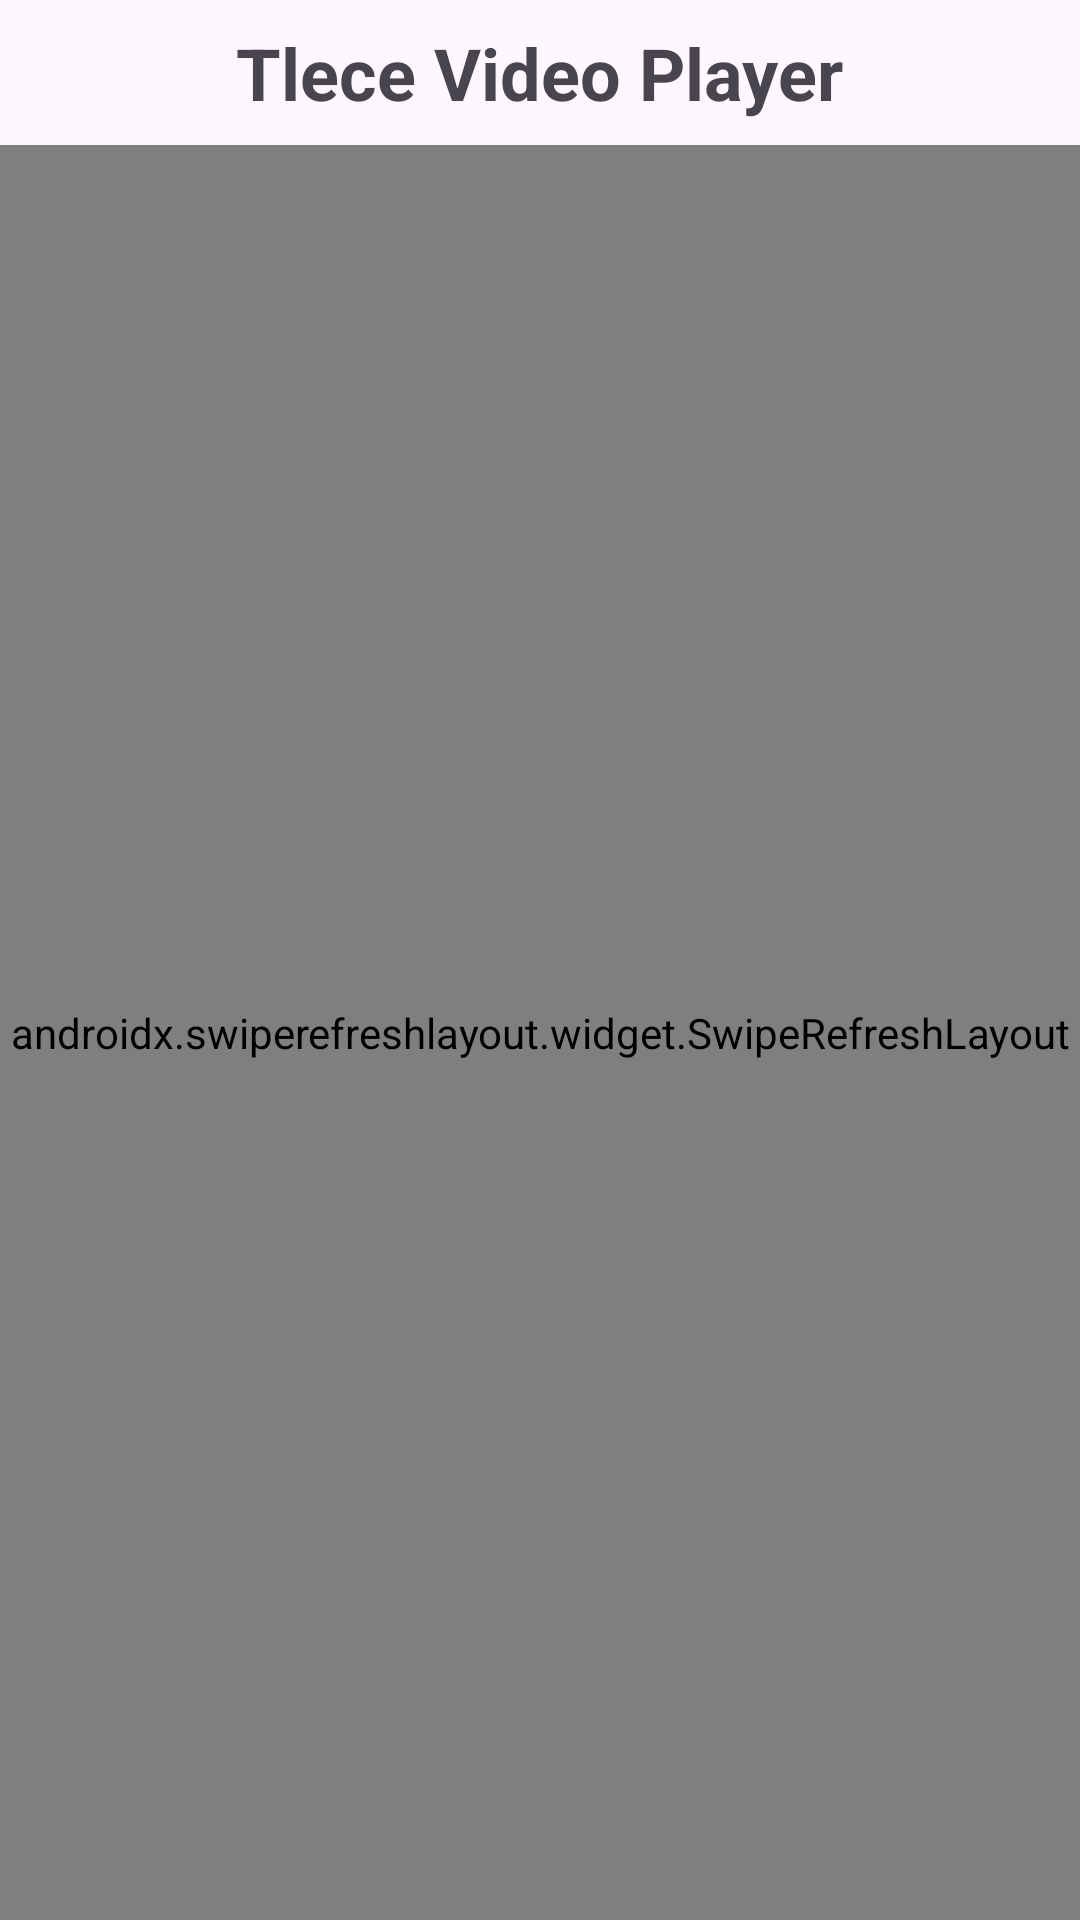

Here is an Android app screen rendered from its layout file. Give the layout XML and the strings, colors and styles it references.
<!-- AndroidManifest.xml: application theme Theme.TleceVideoPlayer -->
<!-- res/layout/fragment_home.xml -->
<?xml version="1.0" encoding="utf-8"?>
<androidx.constraintlayout.widget.ConstraintLayout
    xmlns:android="http://schemas.android.com/apk/res/android"
    xmlns:tools="http://schemas.android.com/tools"
    android:layout_width="match_parent"
    android:layout_height="match_parent"
    xmlns:app="http://schemas.android.com/apk/res-auto"
    tools:context=".view.HomeFragment">

    <TextView
        android:id="@+id/textTitle"
        android:layout_width="wrap_content"
        android:layout_height="wrap_content"
        android:text="@string/app_name"
        android:textSize="@dimen/_24sp"
        app:layout_constraintTop_toTopOf="parent"
        app:layout_constraintStart_toStartOf="parent"
        app:layout_constraintEnd_toEndOf="parent"
        android:textStyle="bold"
        android:padding="@dimen/_8dp"/>

    <com.facebook.shimmer.ShimmerFrameLayout
        android:id="@+id/layoutShimmerView"
        android:layout_width="match_parent"
        android:layout_height="0dp"
        app:layout_constraintStart_toStartOf="parent"
        app:layout_constraintEnd_toEndOf="parent"
        app:layout_constraintTop_toBottomOf="@id/textTitle"
        app:layout_constraintBottom_toBottomOf="parent"
        tools:duration="800">

        <include layout="@layout/layout_shimmer_item"/>

    </com.facebook.shimmer.ShimmerFrameLayout>

    <androidx.swiperefreshlayout.widget.SwipeRefreshLayout
        android:id="@+id/layoutSwipe"
        android:layout_width="match_parent"
        android:layout_height="0dp"
        app:layout_constraintStart_toStartOf="parent"
        app:layout_constraintEnd_toEndOf="parent"
        app:layout_constraintTop_toBottomOf="@id/textTitle"
        app:layout_constraintBottom_toBottomOf="parent"
        android:layout_centerInParent="true">

        <androidx.recyclerview.widget.RecyclerView
            android:id="@+id/videoList"
            android:layout_width="match_parent"
            android:layout_height="match_parent"
            tools:listitem="@layout/item_video"
            app:layoutManager="androidx.recyclerview.widget.GridLayoutManager"
            android:padding="@dimen/_8dp"
            />

    </androidx.swiperefreshlayout.widget.SwipeRefreshLayout>

    <TextView
        android:id="@+id/textEmptyList"
        android:text="@string/no_items"
        android:layout_width="wrap_content"
        android:layout_height="wrap_content"
        android:textSize="@dimen/_18sp"
        app:layout_constraintTop_toTopOf="parent"
        app:layout_constraintStart_toStartOf="parent"
        app:layout_constraintEnd_toEndOf="parent"
        app:layout_constraintBottom_toBottomOf="parent"
        android:visibility="gone"
        tools:visibility="visible"
        />

</androidx.constraintlayout.widget.ConstraintLayout>
<!-- res/layout/layout_shimmer_item.xml (included above) -->
<?xml version="1.0" encoding="utf-8"?>
<LinearLayout android:layout_width="match_parent"
    android:layout_height="match_parent"
    android:baselineAligned="false"
    android:orientation="horizontal"
    xmlns:android="http://schemas.android.com/apk/res/android">

    <LinearLayout
        android:layout_weight="1"
        android:layout_width="0dp"
        android:layout_height="match_parent"
        android:orientation="vertical"
        android:gravity="center">
        <include layout="@layout/item_placeholder_video"/>
        <include layout="@layout/item_placeholder_video"/>
        <include layout="@layout/item_placeholder_video"/>
        <include layout="@layout/item_placeholder_video"/>
        <include layout="@layout/item_placeholder_video"/>
        <include layout="@layout/item_placeholder_video"/>
    </LinearLayout>

    <LinearLayout
        android:layout_weight="1"
        android:layout_width="0dp"
        android:layout_height="match_parent"
        android:orientation="vertical"
        android:gravity="center">
        <include layout="@layout/item_placeholder_video"/>
        <include layout="@layout/item_placeholder_video"/>
        <include layout="@layout/item_placeholder_video"/>
        <include layout="@layout/item_placeholder_video"/>
        <include layout="@layout/item_placeholder_video"/>
        <include layout="@layout/item_placeholder_video"/>
    </LinearLayout>

</LinearLayout>
<!-- res/layout/item_video.xml (included above) -->
<?xml version="1.0" encoding="utf-8"?>
<androidx.constraintlayout.widget.ConstraintLayout xmlns:android="http://schemas.android.com/apk/res/android"
    android:layout_width="match_parent"
    android:layout_height="wrap_content"
    xmlns:app="http://schemas.android.com/apk/res-auto"
    xmlns:tools="http://schemas.android.com/tools">
    
    <ImageView
        android:id="@+id/image"
        android:layout_width="180dp"
        android:layout_height="0dp"
        android:contentDescription="@string/video"
        app:layout_constraintDimensionRatio="3:2"
        android:scaleType="fitXY"
        app:layout_constraintStart_toStartOf="parent"
        app:layout_constraintEnd_toEndOf="parent"
        app:layout_constraintTop_toTopOf="parent"
        app:layout_constraintBottom_toBottomOf="parent"
        />

    <TextView
        android:id="@+id/textTitle"
        android:layout_width="0dp"
        android:layout_height="wrap_content"
        tools:text="@string/app_name"
        android:textAlignment="center"
        android:lines="1"
        android:singleLine="true"
        android:ellipsize="marquee"
        android:background="@color/black_opacity30"
        android:padding="3dp"
        app:layout_constraintStart_toStartOf="@id/image"
        app:layout_constraintEnd_toEndOf="@id/image"
        app:layout_constraintBottom_toBottomOf="@id/image"/>

    
    

</androidx.constraintlayout.widget.ConstraintLayout>
<!-- res/layout/item_placeholder_video.xml (included above) -->
<?xml version="1.0" encoding="utf-8"?>
<androidx.constraintlayout.widget.ConstraintLayout xmlns:android="http://schemas.android.com/apk/res/android"
    android:layout_width="wrap_content"
    android:layout_height="wrap_content"
    xmlns:app="http://schemas.android.com/apk/res-auto"
    xmlns:tools="http://schemas.android.com/tools">
    
    <ImageView
        android:id="@+id/image"
        android:layout_width="180dp"
        android:layout_height="0dp"
        android:contentDescription="@string/video"
        app:layout_constraintDimensionRatio="3:2"
        app:layout_constraintStart_toStartOf="parent"
        app:layout_constraintEnd_toEndOf="parent"
        app:layout_constraintTop_toTopOf="parent"
        app:layout_constraintBottom_toBottomOf="parent"
        android:background="@color/black_opacity30" />

    <TextView
        android:id="@+id/textTitle"
        android:layout_width="0dp"
        android:layout_height="wrap_content"
        tools:text="@string/app_name"
        android:textAlignment="center"
        android:lines="1"
        android:ellipsize="marquee"
        android:background="@color/black_opacity30"
        android:padding="3dp"
        app:layout_constraintStart_toStartOf="@id/image"
        app:layout_constraintEnd_toEndOf="@id/image"
        app:layout_constraintBottom_toBottomOf="@id/image"/>

    
    

</androidx.constraintlayout.widget.ConstraintLayout>
<!-- resources referenced by this layout -->
<resources>
  <color name="black_opacity30">#4D000000</color>
  <dimen name="_18sp">18sp</dimen>
  <dimen name="_24sp">24sp</dimen>
  <dimen name="_8dp">8dp</dimen>
  <string name="app_name">Tlece Video Player</string>
  <string name="no_items">No items!</string>
  <string name="video">Video</string>
  <style name="Theme.TleceVideoPlayer" parent="Base.Theme.TleceVideoPlayer" />
  <style name="Base.Theme.TleceVideoPlayer" parent="Theme.Material3.DayNight.NoActionBar">
          
          
      </style>
</resources>
